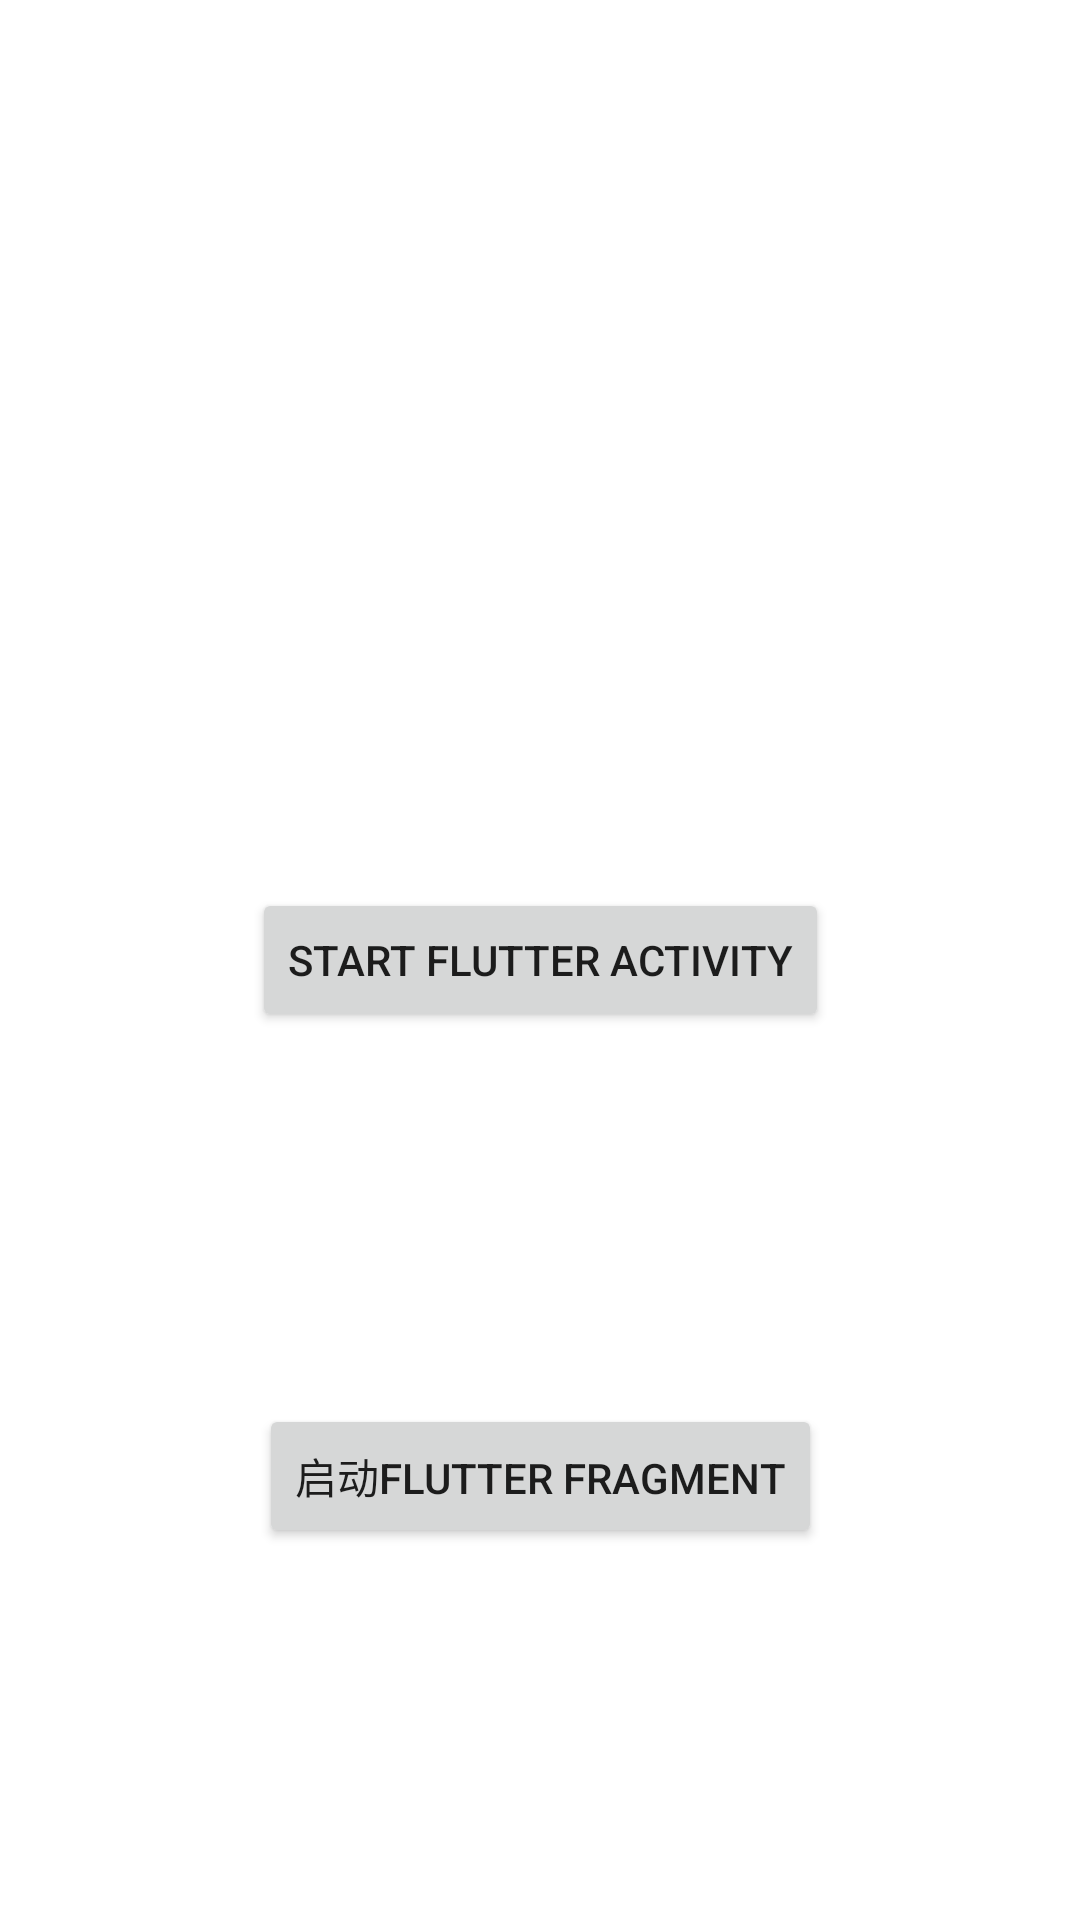

Layout XML and referenced resources for this Android screen:
<!-- AndroidManifest.xml: application theme Theme.Hwpractice_android -->
<!-- res/layout/activity_main.xml -->
<?xml version="1.0" encoding="utf-8"?>
<androidx.constraintlayout.widget.ConstraintLayout xmlns:android="http://schemas.android.com/apk/res/android"
    xmlns:app="http://schemas.android.com/apk/res-auto"
    xmlns:tools="http://schemas.android.com/tools"
    android:layout_width="match_parent"
    android:layout_height="match_parent"
    tools:context=".MainActivity">

    <Button
        android:id="@+id/start_flutter_activity_btn"
        android:layout_width="wrap_content"
        android:layout_height="wrap_content"
        android:text="@string/app_start_flutter_activity"
        app:layout_constraintBottom_toBottomOf="parent"
        app:layout_constraintLeft_toLeftOf="parent"
        app:layout_constraintRight_toRightOf="parent"
        app:layout_constraintTop_toTopOf="parent"/>

    <Button
        android:id="@+id/start_flutter_fragment_btn"
        android:layout_width="wrap_content"
        android:layout_height="wrap_content"
        android:text="@string/app_start_flutter_fragment"
        app:layout_constraintBottom_toBottomOf="parent"
        app:layout_constraintLeft_toLeftOf="parent"
        app:layout_constraintRight_toRightOf="parent"
        app:layout_constraintTop_toBottomOf="@id/start_flutter_activity_btn"/>

</androidx.constraintlayout.widget.ConstraintLayout>
<!-- resources referenced by this layout -->
<resources>
  <string name="app_start_flutter_activity">Start Flutter Activity</string>
  <string name="app_start_flutter_fragment">启动Flutter fragment</string>
  <style name="Theme.Hwpractice_android" parent="Theme.MaterialComponents.DayNight.DarkActionBar">
          
          <item name="colorPrimary">@color/purple_500</item>
          <item name="colorPrimaryVariant">@color/purple_700</item>
          <item name="colorOnPrimary">@color/white</item>
          
          <item name="colorSecondary">@color/teal_200</item>
          <item name="colorSecondaryVariant">@color/teal_700</item>
          <item name="colorOnSecondary">@color/black</item>
          
          <item name="android:statusBarColor" tools:targetApi="l">?attr/colorPrimaryVariant</item>
          
      </style>
  <!-- not gathered from this repository: default colours our renderer supplied (Android Studio template values) -->
  <color name="purple_500">#FF6200EE</color>
  <color name="purple_700">#FF3700B3</color>
  <color name="teal_200">#FF03DAC5</color>
  <color name="teal_700">#FF018786</color>
  <color name="black">#FF000000</color>
  <color name="white">#FFFFFFFF</color>
</resources>
